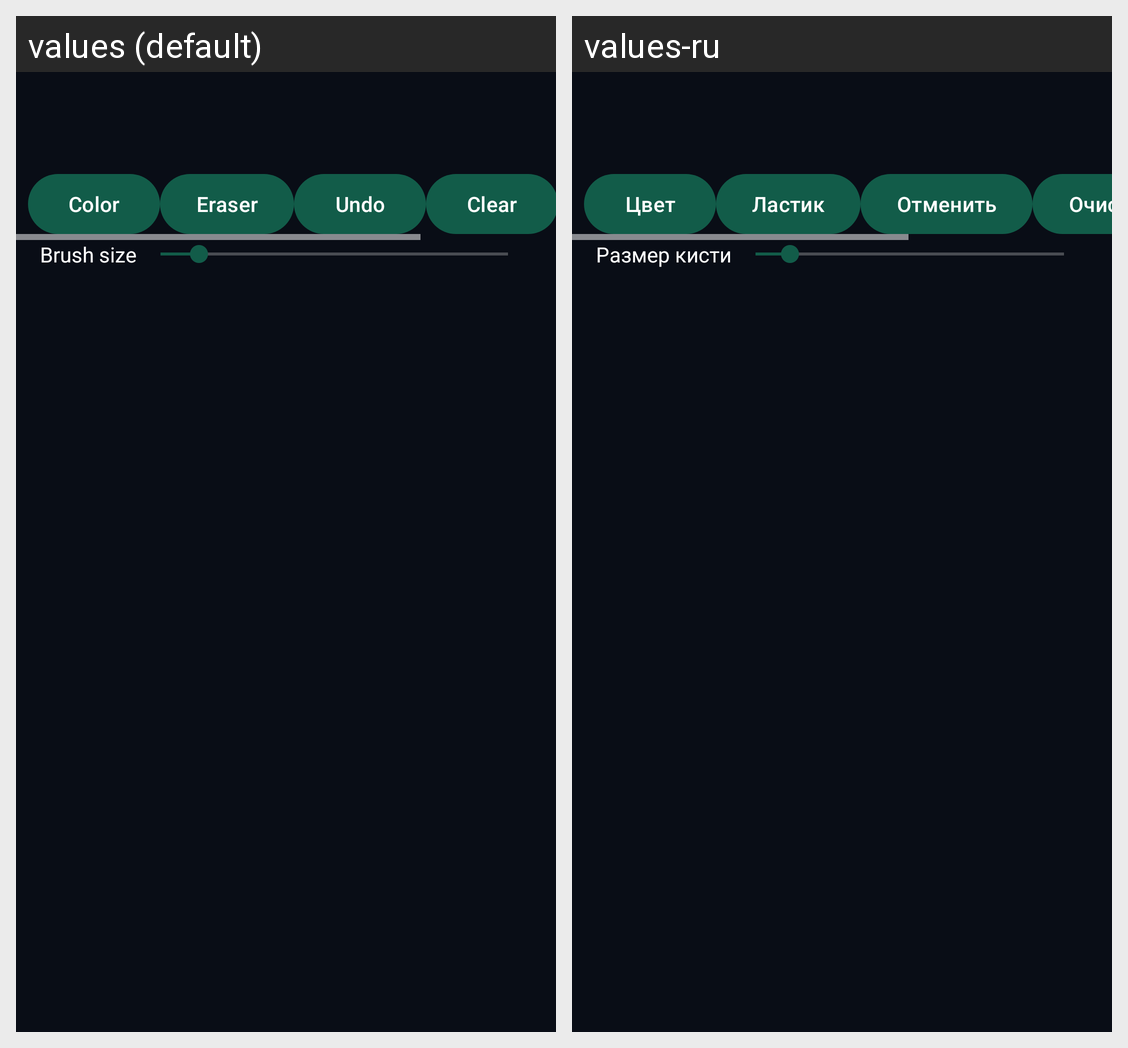

For this localized Android screen grid, give each drawn string resource with its value in every locale shown.
Android screen res/layout/screen_paint.xml rendered under 2 locales, left to right: values (default), values-ru. Device: Nexus 5 (rendered at 1080×1920; each locale shown at half size, 540×960, under a caption strip naming it); theme Theme.LuaC.
Strings drawn on this screen, with the default value and each locale's value (text and hints the layout hard-codes, and strings that could not be matched under every locale, appear in the picture but are not listed):

paint_color
  values: Color
  values-ru: Цвет

paint_eraser
  values: Eraser
  values-ru: Ластик

paint_undo
  values: Undo
  values-ru: Отменить

paint_clear
  values: Clear
  values-ru: Очистить

paint_size
  values: Brush size
  values-ru: Размер кисти
